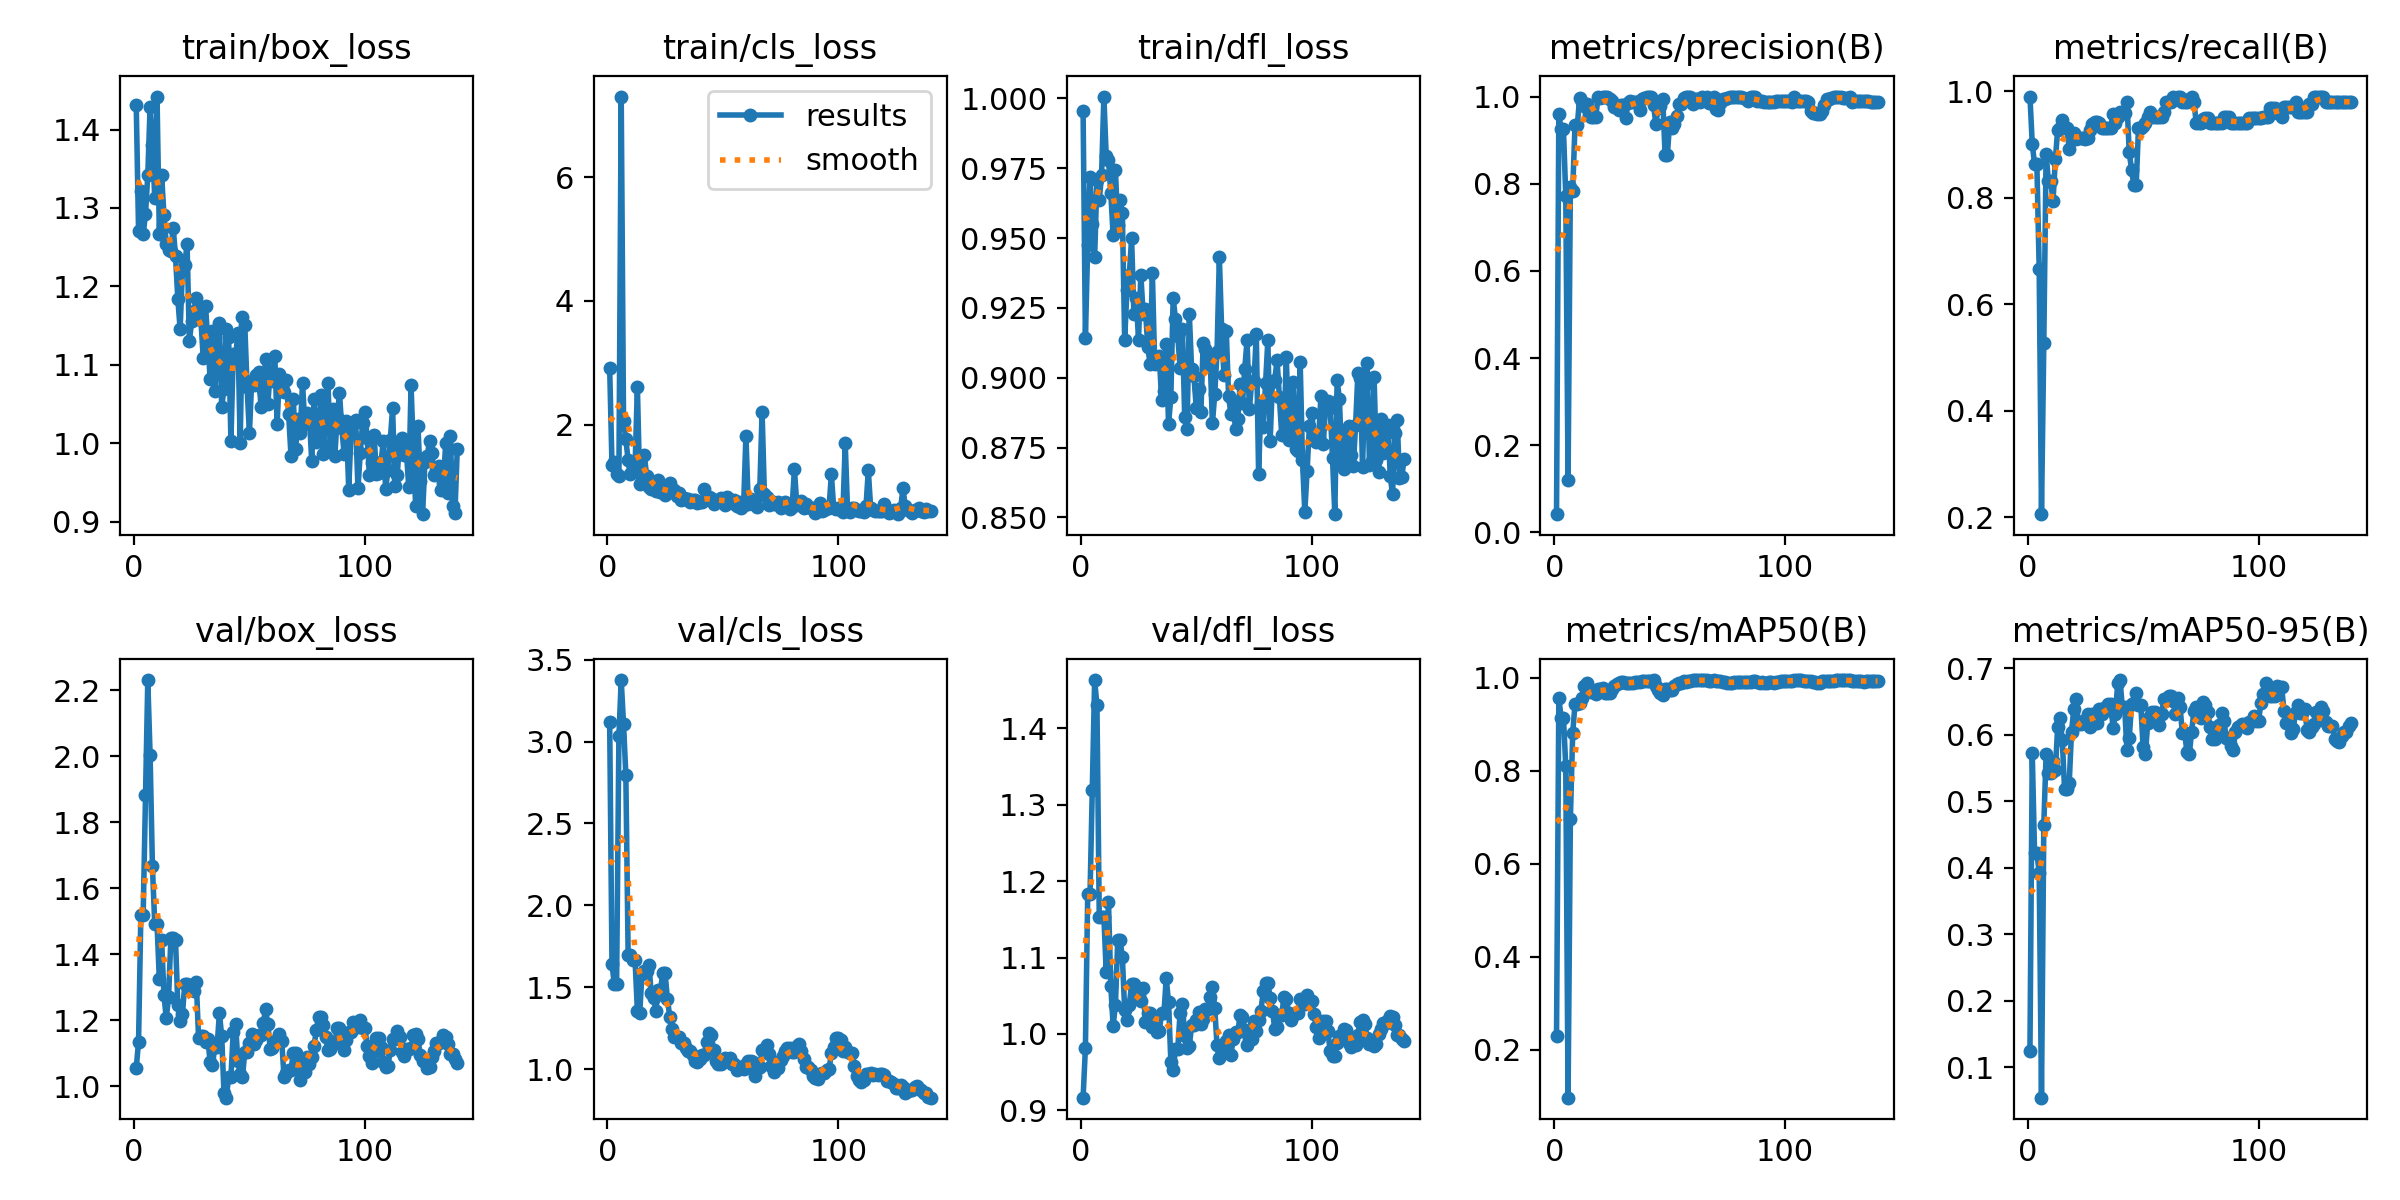

The table this chart was drawn from, first rows:
epoch, time, train/box_loss, train/cls_loss, train/dfl_loss, metrics/precision(B), metrics/recall(B), metrics/mAP50(B), metrics/mAP50-95(B), val/box_loss, val/cls_loss, val/dfl_loss, lr/pg0, lr/pg1, lr/pg2
1, 12.3, 1.431, 2.922, 0.9956, 0.0417, 0.9902, 0.2291, 0.124, 1.056, 3.121, 0.9165, 0.00052, 0.00052, 0.00052
2, 24.1, 1.27, 1.358, 0.9142, 0.9588, 0.902, 0.9557, 0.5723, 1.135, 1.643, 0.9816, 0.001053, 0.001053, 0.001053
3, 35.26, 1.322, 1.397, 0.9474, 0.9246, 0.8628, 0.9142, 0.4225, 1.52, 1.52, 1.183, 0.001579, 0.001579, 0.001579
4, 52.09, 1.266, 1.205, 0.9718, 0.9246, 0.8628, 0.9142, 0.4225, 1.52, 1.52, 1.183, 0.00196, 0.00196, 0.00196
5, 73.6, 1.292, 1.167, 0.9551, 0.7728, 0.6667, 0.8102, 0.3923, 1.881, 3.035, 1.32, 0.001947, 0.001947, 0.001947
6, 93.32, 1.342, 7.301, 0.9431, 0.1201, 0.2059, 0.09685, 0.05415, 2.231, 3.376, 1.463, 0.001934, 0.001934, 0.001934
7, 116.5, 1.429, 2.057, 0.9708, 0.7935, 0.5273, 0.6963, 0.4647, 2.003, 3.107, 1.43, 0.001921, 0.001921, 0.001921
8, 142.1, 1.381, 1.764, 0.9636, 0.7837, 0.8823, 0.8807, 0.5704, 1.668, 2.798, 1.154, 0.001908, 0.001908, 0.001908
9, 167.7, 1.313, 1.427, 0.9725, 0.9339, 0.831, 0.9429, 0.5419, 1.492, 1.696, 1.153, 0.001894, 0.001894, 0.001894
10, 187.6, 1.442, 1.2, 1.001, 0.9339, 0.831, 0.9429, 0.5419, 1.492, 1.696, 1.153, 0.001881, 0.001881, 0.001881
11, 207.9, 1.267, 1.327, 0.9794, 0.9969, 0.7941, 0.9451, 0.5603, 1.324, 1.666, 1.082, 0.001868, 0.001868, 0.001868
12, 226.4, 1.342, 1.327, 0.9779, 0.9876, 0.8726, 0.9556, 0.5466, 1.442, 1.665, 1.172, 0.001855, 0.001855, 0.001855
13, 241.2, 1.29, 2.613, 0.9662, 0.9793, 0.9272, 0.9812, 0.6113, 1.277, 1.357, 1.063, 0.001842, 0.001842, 0.001842
14, 258.2, 1.255, 1.038, 0.951, 0.9838, 0.9314, 0.9889, 0.6252, 1.206, 1.342, 1.01, 0.001828, 0.001828, 0.001828
15, 275.8, 1.246, 1.15, 0.9743, 0.9602, 0.9465, 0.9726, 0.5915, 1.271, 1.584, 1.038, 0.001815, 0.001815, 0.001815
16, 293, 1.245, 1.515, 0.9545, 0.9537, 0.9314, 0.97, 0.5178, 1.449, 1.599, 1.123, 0.001802, 0.001802, 0.001802
17, 310.4, 1.275, 1.179, 0.9635, 0.9537, 0.9314, 0.97, 0.5178, 1.449, 1.599, 1.123, 0.001789, 0.001789, 0.001789
18, 328.5, 1.238, 0.9975, 0.9589, 0.9534, 0.8922, 0.9653, 0.5273, 1.443, 1.637, 1.1, 0.001776, 0.001776, 0.001776
19, 345.8, 1.184, 0.9573, 0.9136, 0.9991, 0.9118, 0.9756, 0.6046, 1.248, 1.464, 1.032, 0.001762, 0.001762, 0.001762
20, 363.6, 1.145, 0.9823, 0.9315, 0.9968, 0.9216, 0.9766, 0.6392, 1.199, 1.438, 1.018, 0.001749, 0.001749, 0.001749
21, 380.9, 1.221, 0.9358, 0.9366, 1, 0.9109, 0.9771, 0.6546, 1.22, 1.357, 1.038, 0.001736, 0.001736, 0.001736
22, 398, 1.227, 1.11, 0.9499, 1, 0.9117, 0.9682, 0.616, 1.309, 1.482, 1.065, 0.001723, 0.001723, 0.001723
23, 415.2, 1.254, 0.9121, 0.9227, 1, 0.9117, 0.9682, 0.616, 1.309, 1.482, 1.065, 0.00171, 0.00171, 0.00171
24, 433.1, 1.13, 0.9397, 0.9285, 0.9953, 0.9118, 0.9677, 0.6204, 1.291, 1.588, 1.052, 0.001696, 0.001696, 0.001696
25, 450.8, 1.156, 0.8727, 0.9136, 0.9894, 0.9113, 0.9759, 0.6206, 1.304, 1.585, 1.057, 0.001683, 0.001683, 0.001683
26, 467.8, 1.169, 0.9387, 0.9369, 0.9769, 0.9118, 0.9819, 0.6312, 1.288, 1.431, 1.043, 0.00167, 0.00167, 0.00167
27, 484.8, 1.186, 1.063, 0.9229, 0.9793, 0.9278, 0.9863, 0.6111, 1.317, 1.321, 1.061, 0.001657, 0.001657, 0.001657
28, 501.7, 1.164, 0.9101, 0.9246, 0.9696, 0.9383, 0.9877, 0.6307, 1.145, 1.244, 1.015, 0.001644, 0.001644, 0.001644
29, 518.6, 1.157, 0.9548, 0.9109, 0.9796, 0.943, 0.9907, 0.6172, 1.152, 1.198, 1.028, 0.00163, 0.00163, 0.00163
30, 535.6, 1.108, 0.8434, 0.905, 0.9796, 0.943, 0.9907, 0.6172, 1.152, 1.198, 1.028, 0.001617, 0.001617, 0.001617
31, 553, 1.175, 0.8967, 0.9374, 0.9506, 0.9412, 0.989, 0.6382, 1.135, 1.196, 1.009, 0.001604, 0.001604, 0.001604
32, 570.2, 1.131, 0.7786, 0.905, 0.9852, 0.9314, 0.9886, 0.6319, 1.144, 1.158, 1.017, 0.001591, 0.001591, 0.001591
33, 589.3, 1.082, 0.8109, 0.9053, 0.9886, 0.9314, 0.9879, 0.6408, 1.073, 1.163, 1.003, 0.001578, 0.001578, 0.001578
34, 606.6, 1.144, 0.8037, 0.9077, 0.9874, 0.9314, 0.988, 0.6373, 1.066, 1.129, 1.004, 0.001564, 0.001564, 0.001564
35, 624, 1.067, 0.7976, 0.892, 0.9868, 0.9314, 0.991, 0.647, 1.118, 1.108, 1.027, 0.001551, 0.001551, 0.001551
36, 640.9, 1.114, 0.7538, 0.8953, 0.9868, 0.9314, 0.991, 0.647, 1.118, 1.108, 1.027, 0.001538, 0.001538, 0.001538
37, 658.3, 1.154, 0.7829, 0.9122, 0.9702, 0.9579, 0.9918, 0.6107, 1.222, 1.085, 1.073, 0.001525, 0.001525, 0.001525
38, 675.3, 1.046, 0.7834, 0.8833, 0.9941, 0.9412, 0.9921, 0.6312, 1.152, 1.05, 1.041, 0.001512, 0.001512, 0.001512
39, 692.6, 1.069, 0.7353, 0.8931, 0.9974, 0.951, 0.9934, 0.6774, 0.9795, 1.044, 0.9638, 0.001498, 0.001498, 0.001498
40, 709.6, 1.146, 0.7541, 0.9285, 0.9994, 0.9608, 0.9929, 0.6824, 0.9657, 1.064, 0.9526, 0.001485, 0.001485, 0.001485
41, 726.6, 1.135, 0.7532, 0.921, 1, 0.9586, 0.9924, 0.642, 1.029, 1.086, 0.9804, 0.001472, 0.001472, 0.001472
42, 743.5, 1.003, 0.9572, 0.9148, 1, 0.9586, 0.9924, 0.642, 1.029, 1.086, 0.9804, 0.001459, 0.001459, 0.001459
43, 760.9, 1.114, 0.8077, 0.9035, 0.9804, 0.9803, 0.9943, 0.5775, 1.164, 1.169, 1.028, 0.001446, 0.001446, 0.001446
44, 778.1, 1.108, 0.8297, 0.9176, 0.9377, 0.8851, 0.9826, 0.5948, 1.189, 1.218, 1.039, 0.001432, 0.001432, 0.001432
45, 795.3, 1.141, 0.8162, 0.8858, 0.9728, 0.8529, 0.9746, 0.6461, 1.077, 1.212, 0.997, 0.001419, 0.001419, 0.001419
46, 812.4, 1.001, 0.7183, 0.8816, 0.9792, 0.8235, 0.9677, 0.6473, 1.038, 1.118, 0.9809, 0.001406, 0.001406, 0.001406
47, 831.1, 1.161, 0.7684, 0.9227, 0.9952, 0.8235, 0.9635, 0.6626, 1.03, 1.049, 0.9841, 0.001393, 0.001393, 0.001393
48, 851.5, 1.151, 0.7887, 0.903, 0.8668, 0.9314, 0.9751, 0.6446, 1.104, 1.033, 1.011, 0.00138, 0.00138, 0.00138
49, 869.5, 1.071, 0.8244, 0.9005, 0.8668, 0.9314, 0.9751, 0.6446, 1.104, 1.033, 1.011, 0.001366, 0.001366, 0.001366
50, 887.2, 1.013, 0.7846, 0.8892, 0.9408, 0.9355, 0.9728, 0.5815, 1.13, 1.059, 1.018, 0.001353, 0.001353, 0.001353
51, 904, 1.08, 0.7117, 0.896, 0.9284, 0.9412, 0.9732, 0.5715, 1.158, 1.07, 1.029, 0.00134, 0.00134, 0.00134
52, 919.2, 1.074, 0.8334, 0.8876, 0.9365, 0.951, 0.9824, 0.6182, 1.129, 1.063, 1.013, 0.001327, 0.001327, 0.001327
53, 935.6, 1.087, 0.7792, 0.9123, 0.9556, 0.9608, 0.9871, 0.6284, 1.141, 1.065, 1.019, 0.001314, 0.001314, 0.001314
54, 956, 1.09, 0.7309, 0.9103, 0.9837, 0.951, 0.9895, 0.6343, 1.155, 1.033, 1.033, 0.0013, 0.0013, 0.0013
55, 975.9, 1.047, 0.793, 0.905, 0.9837, 0.951, 0.9895, 0.6343, 1.155, 1.033, 1.033, 0.001287, 0.001287, 0.001287
56, 993.7, 1.068, 0.6845, 0.9072, 0.9975, 0.951, 0.992, 0.6301, 1.192, 0.9942, 1.048, 0.001274, 0.001274, 0.001274
57, 1011, 1.107, 0.7485, 0.8836, 0.9982, 0.951, 0.9917, 0.6143, 1.234, 1.014, 1.061, 0.001261, 0.001261, 0.001261
58, 1028, 1.05, 0.651, 0.8941, 0.9982, 0.951, 0.9927, 0.6313, 1.187, 1.007, 1.034, 0.001248, 0.001248, 0.001248
59, 1050, 1.092, 0.7025, 0.9092, 0.9981, 0.9608, 0.9939, 0.6539, 1.114, 0.9987, 0.9851, 0.001234, 0.001234, 0.001234
60, 1072, 1.079, 1.827, 0.9431, 0.9822, 0.9804, 0.9945, 0.6526, 1.116, 1.03, 0.968, 0.001221, 0.001221, 0.001221
... 80 more rows
